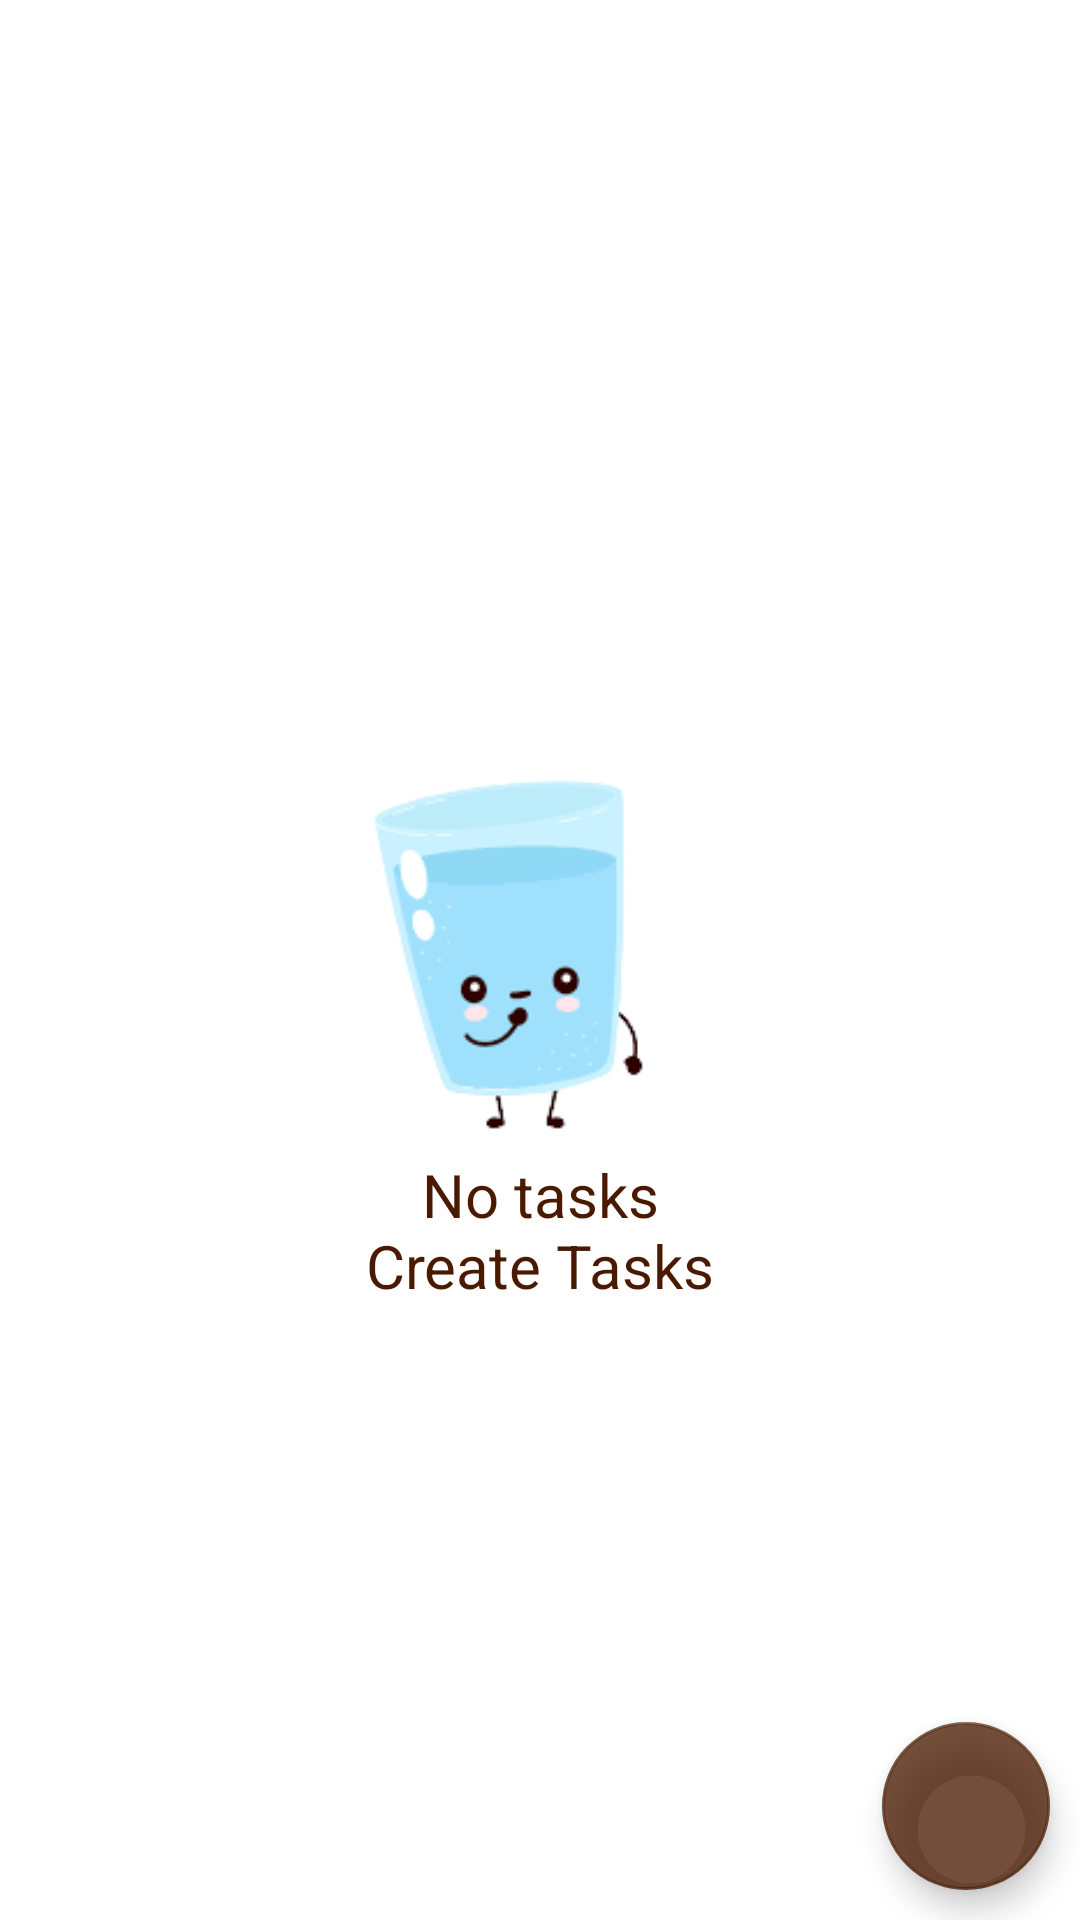

Here is an Android app screen rendered from its layout file. Give the layout XML and the strings, colors and styles it references.
<!-- AndroidManifest.xml: application theme Theme.NotesIO -->
<!-- res/layout/fragment_tasks_card.xml -->
<?xml version="1.0" encoding="utf-8"?>
<androidx.constraintlayout.widget.ConstraintLayout xmlns:android="http://schemas.android.com/apk/res/android"
    xmlns:app="http://schemas.android.com/apk/res-auto"
    xmlns:tools="http://schemas.android.com/tools"
    android:layout_width="match_parent"
    android:layout_height="match_parent"
    android:background="@color/white"
    android:id="@+id/task_card_root"
    tools:context=".task_card_package.FragmentTaskCards">

    <androidx.recyclerview.widget.RecyclerView
        android:id="@+id/fragment_tasks_rv"
        android:layout_width="match_parent"
        android:layout_height="match_parent"
        app:layout_constraintEnd_toEndOf="parent"
        app:layout_constraintStart_toStartOf="parent" />

    <androidx.constraintlayout.widget.ConstraintLayout
        android:id="@+id/task_availability_root"
        android:layout_width="match_parent"
        android:layout_height="match_parent">

        <ImageView
            android:id="@+id/imageView"
            android:layout_width="180dp"
            android:layout_height="180dp"
            android:layout_margin="50dp"
            android:layout_marginBottom="50dp"
            android:contentDescription="@string/empty_task_image"
            android:src="@drawable/empty"
            app:layout_constraintBottom_toBottomOf="parent"
            app:layout_constraintEnd_toEndOf="parent"
            app:layout_constraintStart_toStartOf="parent"
            app:layout_constraintTop_toTopOf="parent" />

        <TextView
            android:layout_width="wrap_content"
            android:layout_height="wrap_content"
            android:gravity="center"
            android:text="@string/no_tasks_create_tasks"
            android:textColor="@color/app_color"
            android:textSize="20sp"
            app:layout_constraintBottom_toBottomOf="@+id/imageView"
            app:layout_constraintEnd_toEndOf="parent"
            app:layout_constraintStart_toStartOf="parent"
            app:layout_constraintTop_toBottomOf="@+id/imageView" />

    </androidx.constraintlayout.widget.ConstraintLayout>


    <com.google.android.material.floatingactionbutton.FloatingActionButton
        android:id="@+id/task_availability_fab"
        android:layout_width="wrap_content"
        android:layout_height="wrap_content"
        android:layout_margin="10dp"
        android:contentDescription="@string/add_tasks"
        android:src="@drawable/ic_add"
        app:backgroundTint="@color/app_color_light"
        app:fabSize="auto"
        app:layout_constraintBottom_toBottomOf="parent"
        app:rippleColor="@color/app_color_lighter"
        app:layout_constraintEnd_toEndOf="parent"
        app:tint="@color/white" />

</androidx.constraintlayout.widget.ConstraintLayout>
<!-- resources referenced by this layout -->
<resources>
  <color name="app_color">#491A00</color>
  <color name="app_color_light">#C4491A00</color>
  <color name="app_color_lighter">#A73B00</color>
  <color name="white">#FFFFFFFF</color>
  <!-- drawable empty: png bitmap (drawable, 9372 bytes) -->
  <string name="add_tasks">Add Tasks</string>
  <string name="empty_task_image">empty task image</string>
  <string name="no_tasks_create_tasks">No tasks\nCreate Tasks</string>
  <style name="Theme.NotesIO" parent="Theme.MaterialComponents.DayNight.NoActionBar">
          
          <item name="colorPrimary">@color/black</item>
          <item name="colorPrimaryVariant">@color/app_color</item>
          <item name="colorOnPrimary">@color/white</item>
          
          <item name="colorSecondary">@color/teal_200</item>
          <item name="colorSecondaryVariant">@color/teal_700</item>
          <item name="colorOnSecondary">#A88D8D</item>
          
          <item name="android:statusBarColor" tools:targetApi="l">?attr/colorPrimaryVariant</item>
          <item name="windowActionBar">false</item>
          
  
          <item name="colorSurface">#FFFFFF</item>
          <item name="colorOnSurface">@color/black</item>
          <item name="textAppearanceButton">@style/TextAppearance.MaterialComponents.Button</item>
      </style>
  <color name="black">#FF000000</color>
  <color name="teal_200">#FF03DAC5</color>
  <color name="teal_700">#FF018786</color>
</resources>
